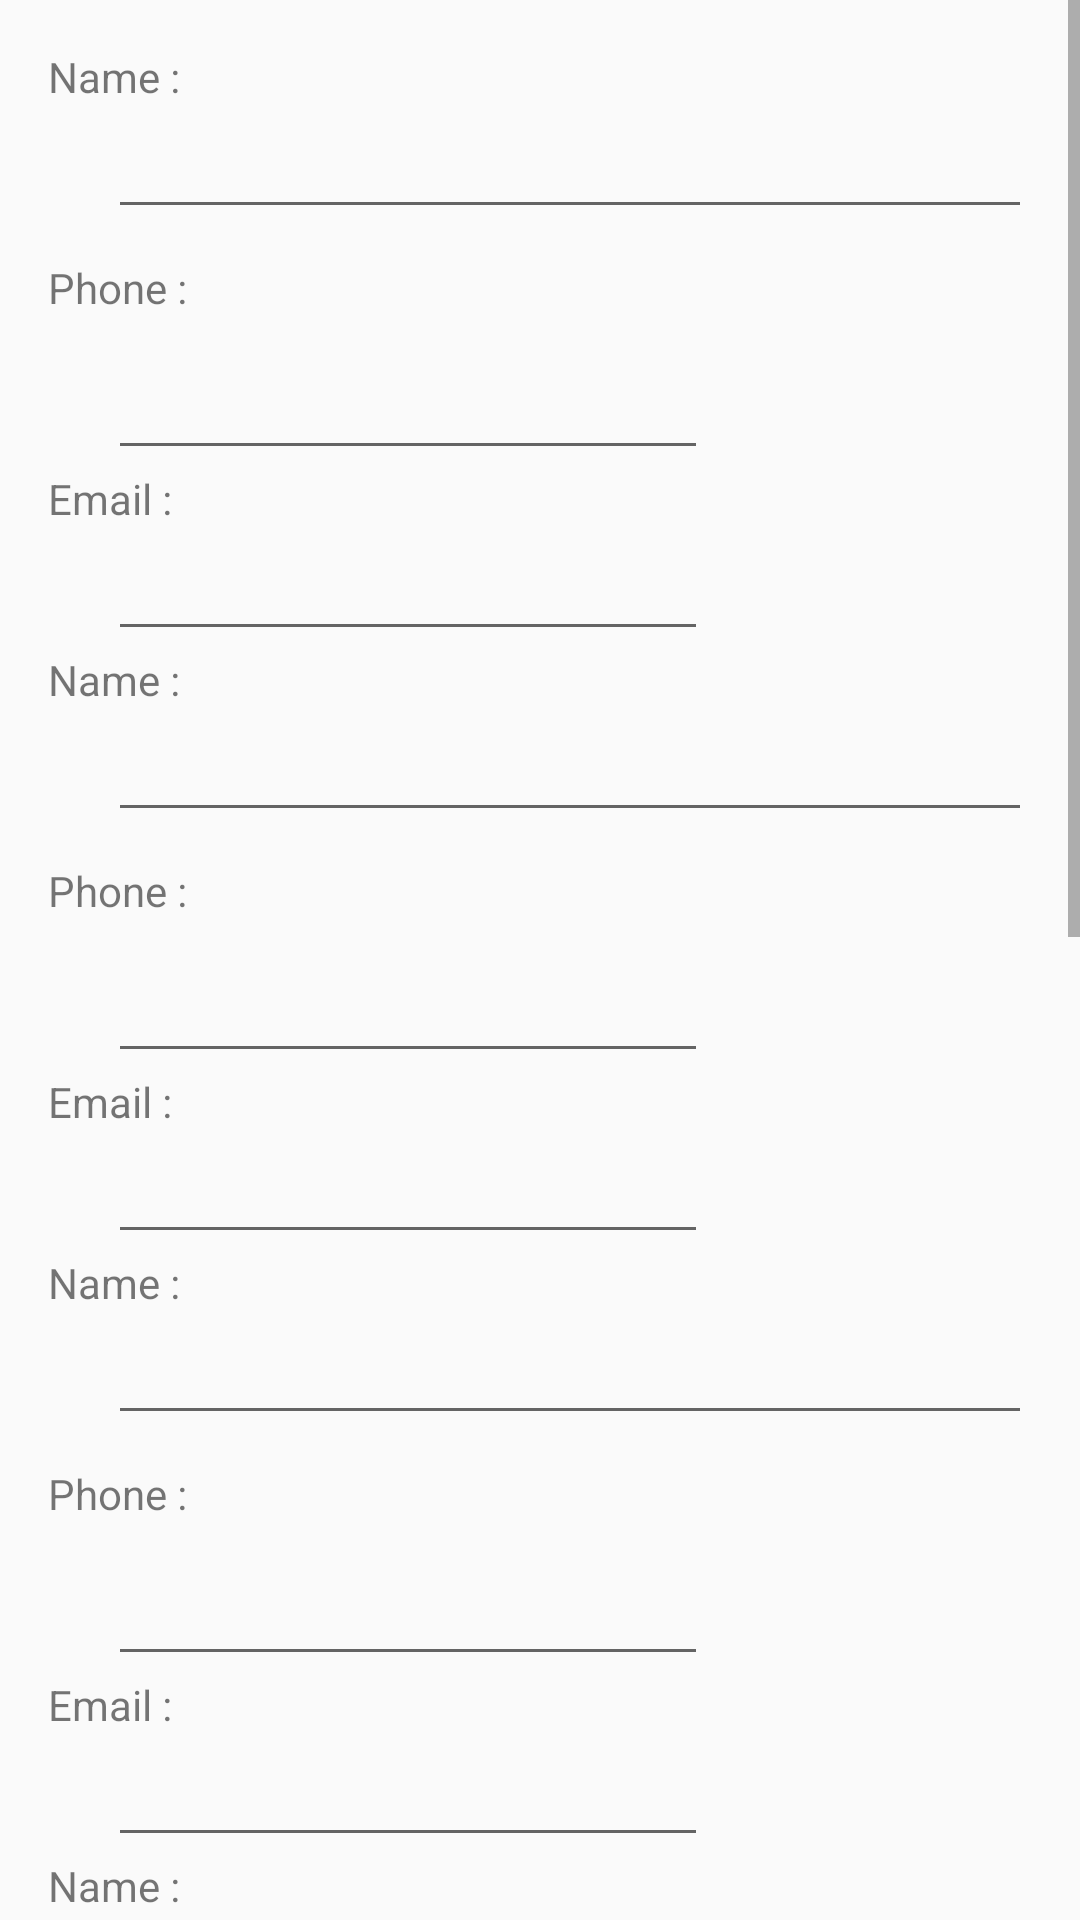

This screen was rendered from an Android layout file. Write that file and the resources it references.
<!-- AndroidManifest.xml: application theme AppTheme -->
<!-- res/layout/activity_nominate_contacts.xml -->
<ScrollView xmlns:android="http://schemas.android.com/apk/res/android"
    android:layout_width="wrap_content"
    android:layout_height="wrap_content">
    
     <LinearLayout 
    
    android:layout_width="match_parent"
    android:layout_height="wrap_content"
    android:paddingBottom="@dimen/activity_vertical_margin"
    android:paddingLeft="@dimen/activity_horizontal_margin"
    android:paddingRight="@dimen/activity_horizontal_margin"
    android:paddingTop="@dimen/activity_vertical_margin"
    android:orientation="vertical">  
    
    <TextView
        android:layout_width="match_parent"
        android:layout_height="wrap_content"
        android:text="@string/name" />
    <EditText 
        android:id="@+id/name1"
        android:inputType="text"
        android:layout_marginLeft="20dp"
       android:layout_marginStart="20dp"
        android:layout_width="match_parent"
        android:layout_height="wrap_content"
        />
    
    <TextView
        android:layout_width="wrap_content"
        android:layout_height="wrap_content"
        android:layout_marginTop="10dp" 
        android:text="@string/phone" />
    <EditText 
        android:id="@+id/phone1"
        android:inputType="phone"
        android:layout_marginTop="10dp"
        android:layout_marginLeft="20dp"
       android:layout_marginStart="20dp"
        android:layout_width="200dp"
        android:layout_height="wrap_content"
        />
    
    <TextView
        android:layout_width="wrap_content"
        android:layout_height="wrap_content"
        android:text="@string/email" />
    <EditText 
        android:id="@+id/email1"
        android:inputType="textEmailAddress"
        android:layout_marginLeft="20dp"
       android:layout_marginStart="20dp"
        android:layout_width="200dp"
        android:layout_height="wrap_content"
        />
    
    
    
    
    
    
    
    <TextView
        android:layout_width="match_parent"
        android:layout_height="wrap_content"
        android:text="@string/name" />
    <EditText 
        android:id="@+id/name2"
        android:inputType="text"
        android:layout_marginLeft="20dp"
       android:layout_marginStart="20dp"
        android:layout_width="match_parent"
        android:layout_height="wrap_content"
        />
    
    <TextView
        android:layout_width="wrap_content"
        android:layout_height="wrap_content"
        android:layout_marginTop="10dp" 
        android:text="@string/phone" />
    <EditText 
        android:id="@+id/phone2"
        android:inputType="phone"
        android:layout_marginTop="10dp"
        android:layout_marginLeft="20dp"
       android:layout_marginStart="20dp"
        android:layout_width="200dp"
        android:layout_height="wrap_content"
        />
    
    <TextView
        android:layout_width="wrap_content"
        android:layout_height="wrap_content"
        android:text="@string/email" />
    <EditText 
        android:id="@+id/email2"
        android:inputType="textEmailAddress"
        android:layout_marginLeft="20dp"
       android:layout_marginStart="20dp"
        android:layout_width="200dp"
        android:layout_height="wrap_content"
        />
    
    
    
    
    
    
    
    
    <TextView
        android:layout_width="match_parent"
        android:layout_height="wrap_content"
        android:text="@string/name" />
    <EditText 
        android:id="@+id/name3"
        android:inputType="text"
        android:layout_marginLeft="20dp"
       android:layout_marginStart="20dp"
        android:layout_width="match_parent"
        android:layout_height="wrap_content"
        />
    
    <TextView
        android:layout_width="wrap_content"
        android:layout_height="wrap_content"
        android:layout_marginTop="10dp" 
        android:text="@string/phone" />
    <EditText 
        android:id="@+id/phone3"
        android:inputType="phone"
        android:layout_marginTop="10dp"
        android:layout_marginLeft="20dp"
       android:layout_marginStart="20dp"
        android:layout_width="200dp"
        android:layout_height="wrap_content"
        />
    
    <TextView
        android:layout_width="wrap_content"
        android:layout_height="wrap_content"
        android:text="@string/email" />
    <EditText 
        android:id="@+id/email3"
        android:inputType="textEmailAddress"
        android:layout_marginLeft="20dp"
       android:layout_marginStart="20dp"
        android:layout_width="200dp"
        android:layout_height="wrap_content"
        />
    
    
    
    
    
    
    
    <TextView
        android:layout_width="match_parent"
        android:layout_height="wrap_content"
        android:text="@string/name" />
    <EditText 
        android:id="@+id/name4"
        android:inputType="text"
        android:layout_marginLeft="20dp"
       android:layout_marginStart="20dp"
        android:layout_width="match_parent"
        android:layout_height="wrap_content"
        />
    
    <TextView
        android:layout_width="wrap_content"
        android:layout_height="wrap_content"
        android:layout_marginTop="10dp" 
        android:text="@string/phone" />
    <EditText 
        android:id="@+id/phone4"
        android:inputType="phone"
        android:layout_marginTop="10dp"
        android:layout_marginLeft="20dp"
       android:layout_marginStart="20dp"
        android:layout_width="200dp"
        android:layout_height="wrap_content"
        />
    
    <TextView
        android:layout_width="wrap_content"
        android:layout_height="wrap_content"
        android:text="@string/email" />
    <EditText 
        android:id="@+id/email4"
        android:inputType="textEmailAddress"
        android:layout_marginLeft="20dp"
       android:layout_marginStart="20dp"
        android:layout_width="200dp"
        android:layout_height="wrap_content"
        />
    
    
    
    
    
    
    
    
    
    <TextView
        android:layout_width="match_parent"
        android:layout_height="wrap_content"
        android:text="@string/name" />
    <EditText 
        android:id="@+id/name5"
        android:inputType="text"
        android:layout_marginLeft="20dp"
       android:layout_marginStart="20dp"
        android:layout_width="match_parent"
        android:layout_height="wrap_content"
        />
    
    <TextView
        android:layout_width="wrap_content"
        android:layout_height="wrap_content"
        android:layout_marginTop="10dp" 
        android:text="@string/phone" />
    <EditText 
        android:id="@+id/phone5"
        android:inputType="phone"
        android:layout_marginTop="10dp"
        android:layout_marginLeft="20dp"
       android:layout_marginStart="20dp"
        android:layout_width="200dp"
        android:layout_height="wrap_content"
        />
    
    <TextView
        android:layout_width="wrap_content"
        android:layout_height="wrap_content"
        android:text="@string/email" />
    <EditText 
        android:id="@+id/email5"
        android:inputType="textEmailAddress"
        android:layout_marginLeft="20dp"
       android:layout_marginStart="20dp"
        android:layout_width="200dp"
        android:layout_height="wrap_content"
        />
    
    
    
    
    
    
    
    
    
    
    <TextView
        android:layout_width="match_parent"
        android:layout_height="wrap_content"
        android:text="@string/name" />
    <EditText 
        android:id="@+id/name6"
        android:inputType="text"
        android:layout_marginLeft="20dp"
       android:layout_marginStart="20dp"
        android:layout_width="match_parent"
        android:layout_height="wrap_content"
        />
    
    <TextView
        android:layout_width="wrap_content"
        android:layout_height="wrap_content"
        android:layout_marginTop="10dp" 
        android:text="@string/phone" />
    <EditText 
        android:id="@+id/phone6"
        android:inputType="phone"
        android:layout_marginTop="10dp"
        android:layout_marginLeft="20dp"
       android:layout_marginStart="20dp"
        android:layout_width="200dp"
        android:layout_height="wrap_content"
        />
    
    <TextView
        android:layout_width="wrap_content"
        android:layout_height="wrap_content"
        android:text="@string/email" />
    <EditText 
        android:id="@+id/email6"
        android:inputType="textEmailAddress"
        android:layout_marginLeft="20dp"
       android:layout_marginStart="20dp"
        android:layout_width="200dp"
        android:layout_height="wrap_content"
        />
    
    
    
    
    
    
    
    <Button 
        android:id="@+id/nominate"
        android:text="@string/next"
        android:layout_width="100dp"
        android:layout_height="wrap_content"
        android:layout_marginTop="25dp"
        android:layout_marginLeft="175dp"
       android:layout_marginStart="175dp"
       android:onClick="afterNominateButton"
        />
    
    </LinearLayout> 

    </ScrollView>
<!-- resources referenced by this layout -->
<resources>
  <dimen name="activity_horizontal_margin">16dp</dimen>
  <dimen name="activity_vertical_margin">16dp</dimen>
  <string name="email">Email :</string>
  <string name="name">Name :</string>
  <string name="next">Next</string>
  <string name="phone">Phone :</string>
  <style name="AppTheme" parent="AppBaseTheme">
          
  
  
      </style>
  <style name="AppBaseTheme" parent="Theme.AppCompat.Light.DarkActionBar">
          
      </style>
</resources>
